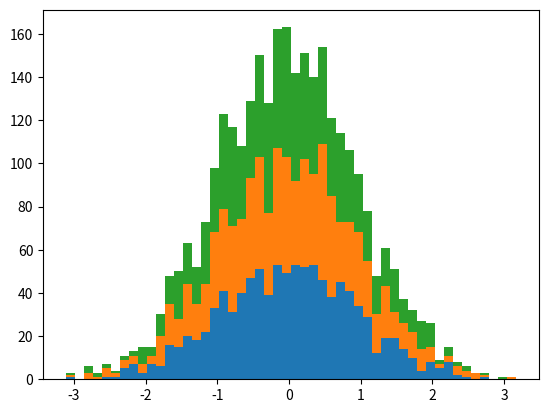

Generate this figure with matplotlib: (Note: this script raises an exception after producing the figure.)
import numpy as np
import matplotlib.pyplot as plt

np.random.seed(0)

n_bins = 50
x = np.random.randn(1000, 3)

print(x[0,:])
values = ['x','y', 'z']
plt.hist(x, n_bins, normed=1, histtype='barstacked', stacked=True,label=values)
plt.legend()
plt.show()
plt.cla()
plt.clf()


plt.hist(x[:,2], n_bins, normed=1, histtype='bar')

plt.show()